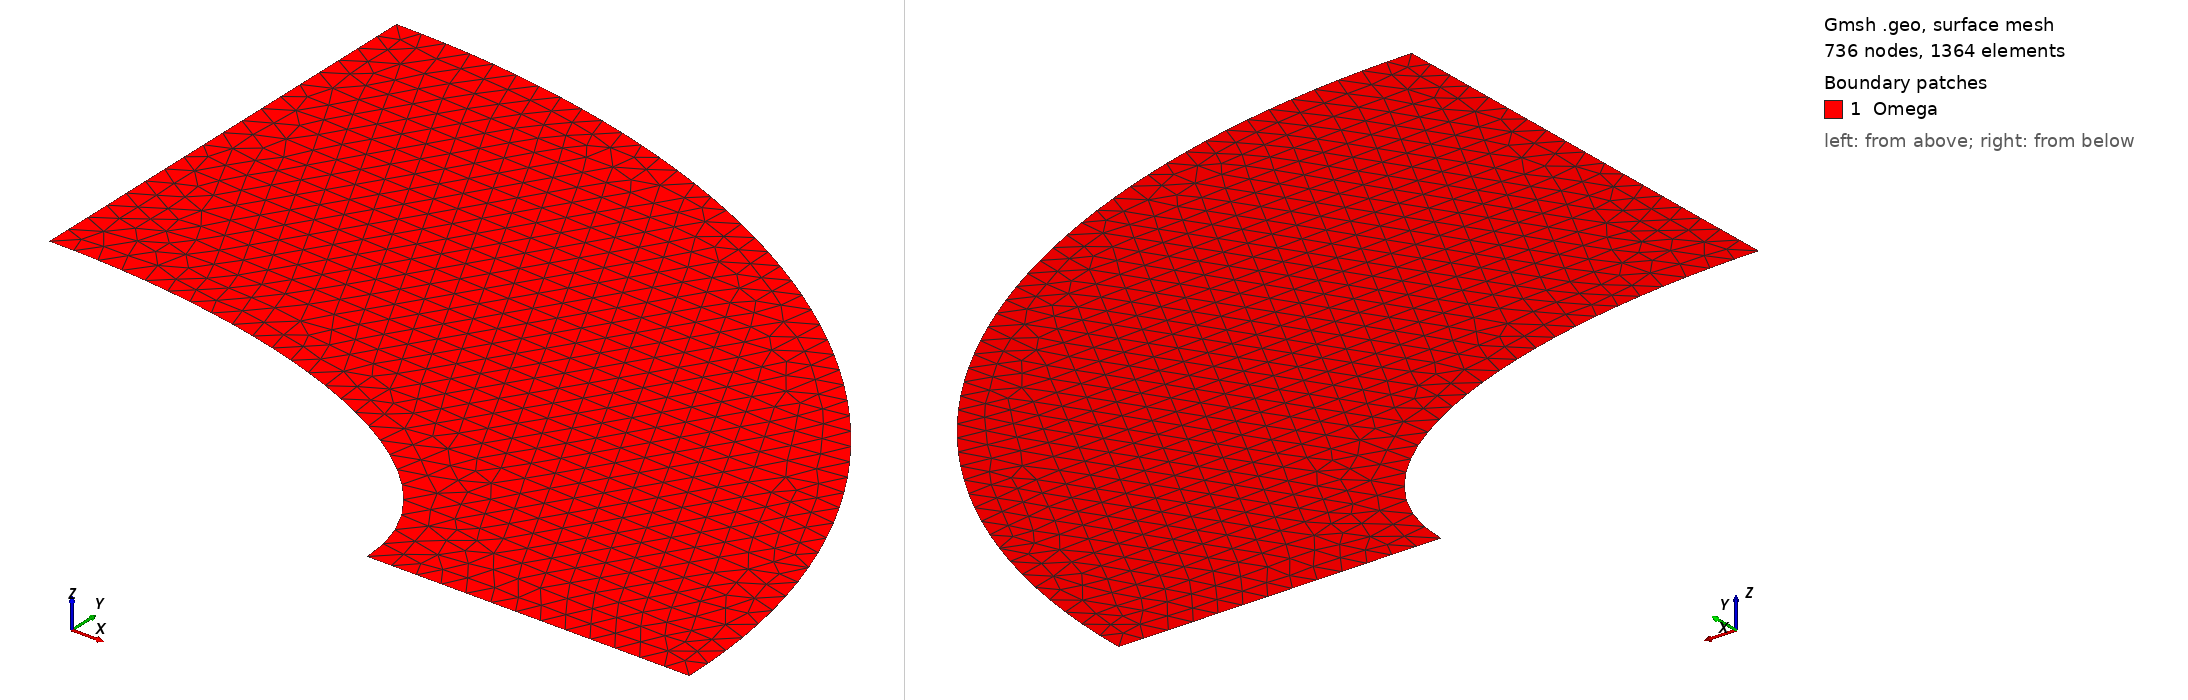

Gmsh geometry script, surface-meshed: 736 nodes, 1364 surface elements. Boundary patches (legend numbers): 1 Omega. Left view from above one corner, right view from below the opposite corner. Legend entries are the model's physical surfaces. The drawing asked Gmsh for element sizes between 1% and 20% of the model's largest extent; the script's own settings can give other sizes.

=== le1.geo (drawn) ===
h=0.1;

Point(1) = {0,0,0,h};
Point(2) = {0,1,0,h};
Point(3) = {2,0,0,h};
Point(4) = {3.25,0,0,h};
Point(5) = {0,2.75,0,h};

Ellipsis(1) = {2,1,2,3};
Line(2) = {3,4};
Ellipsis(3) = {4,1,4,5};
Line(4) = {5,2};

Line Loop(5) = {1,2,3,4};
Plane Surface(1) = {5};

Physical Line( "AB" ) = {4};
Physical Line( "BC" ) = {3};
Physical Line( "CD" ) = {2};
Physical Line( "DA" ) = {1};

Physical Surface( "Omega" ) = {1};
